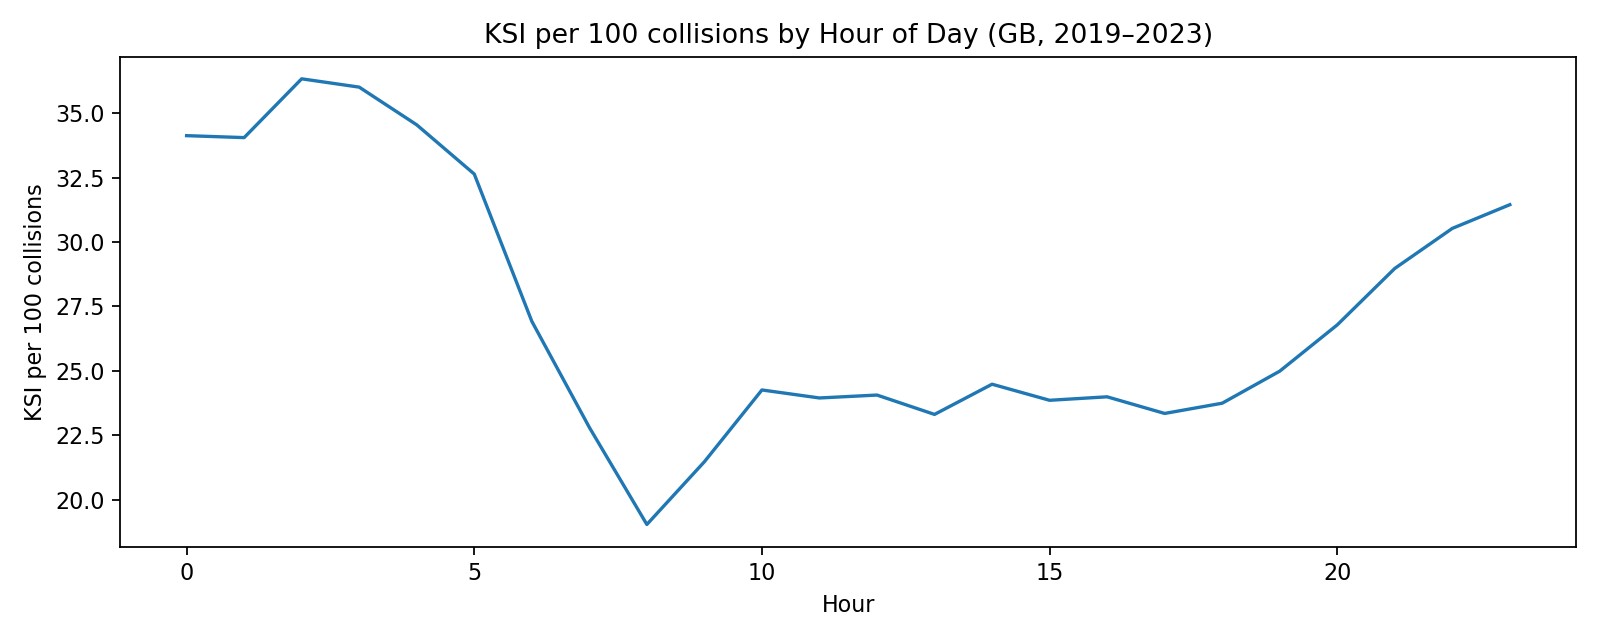

Values plotted in this chart, from the file beside it:
hour, collisions, ksi, ksi_per_100
0, 8020, 2737, 34.13
1, 5756, 1960, 34.05
2, 4167, 1514, 36.33
3, 3524, 1269, 36.01
4, 3213, 1110, 34.55
5, 4930, 1609, 32.64
6, 9965, 2683, 26.92
7, 21393, 4879, 22.81
8, 32935, 6270, 19.04
9, 22988, 4936, 21.47
10, 23036, 5588, 24.26
11, 26609, 6372, 23.95
12, 30191, 7264, 24.06
13, 31417, 7323, 23.31
14, 33291, 8150, 24.48
15, 42034, 10028, 23.86
16, 42573, 10214, 23.99
17, 45142, 10539, 23.35
18, 36751, 8726, 23.74
19, 28295, 7070, 24.99
20, 20849, 5584, 26.78
21, 16960, 4914, 28.97
22, 14852, 4534, 30.53
23, 11193, 3520, 31.45
